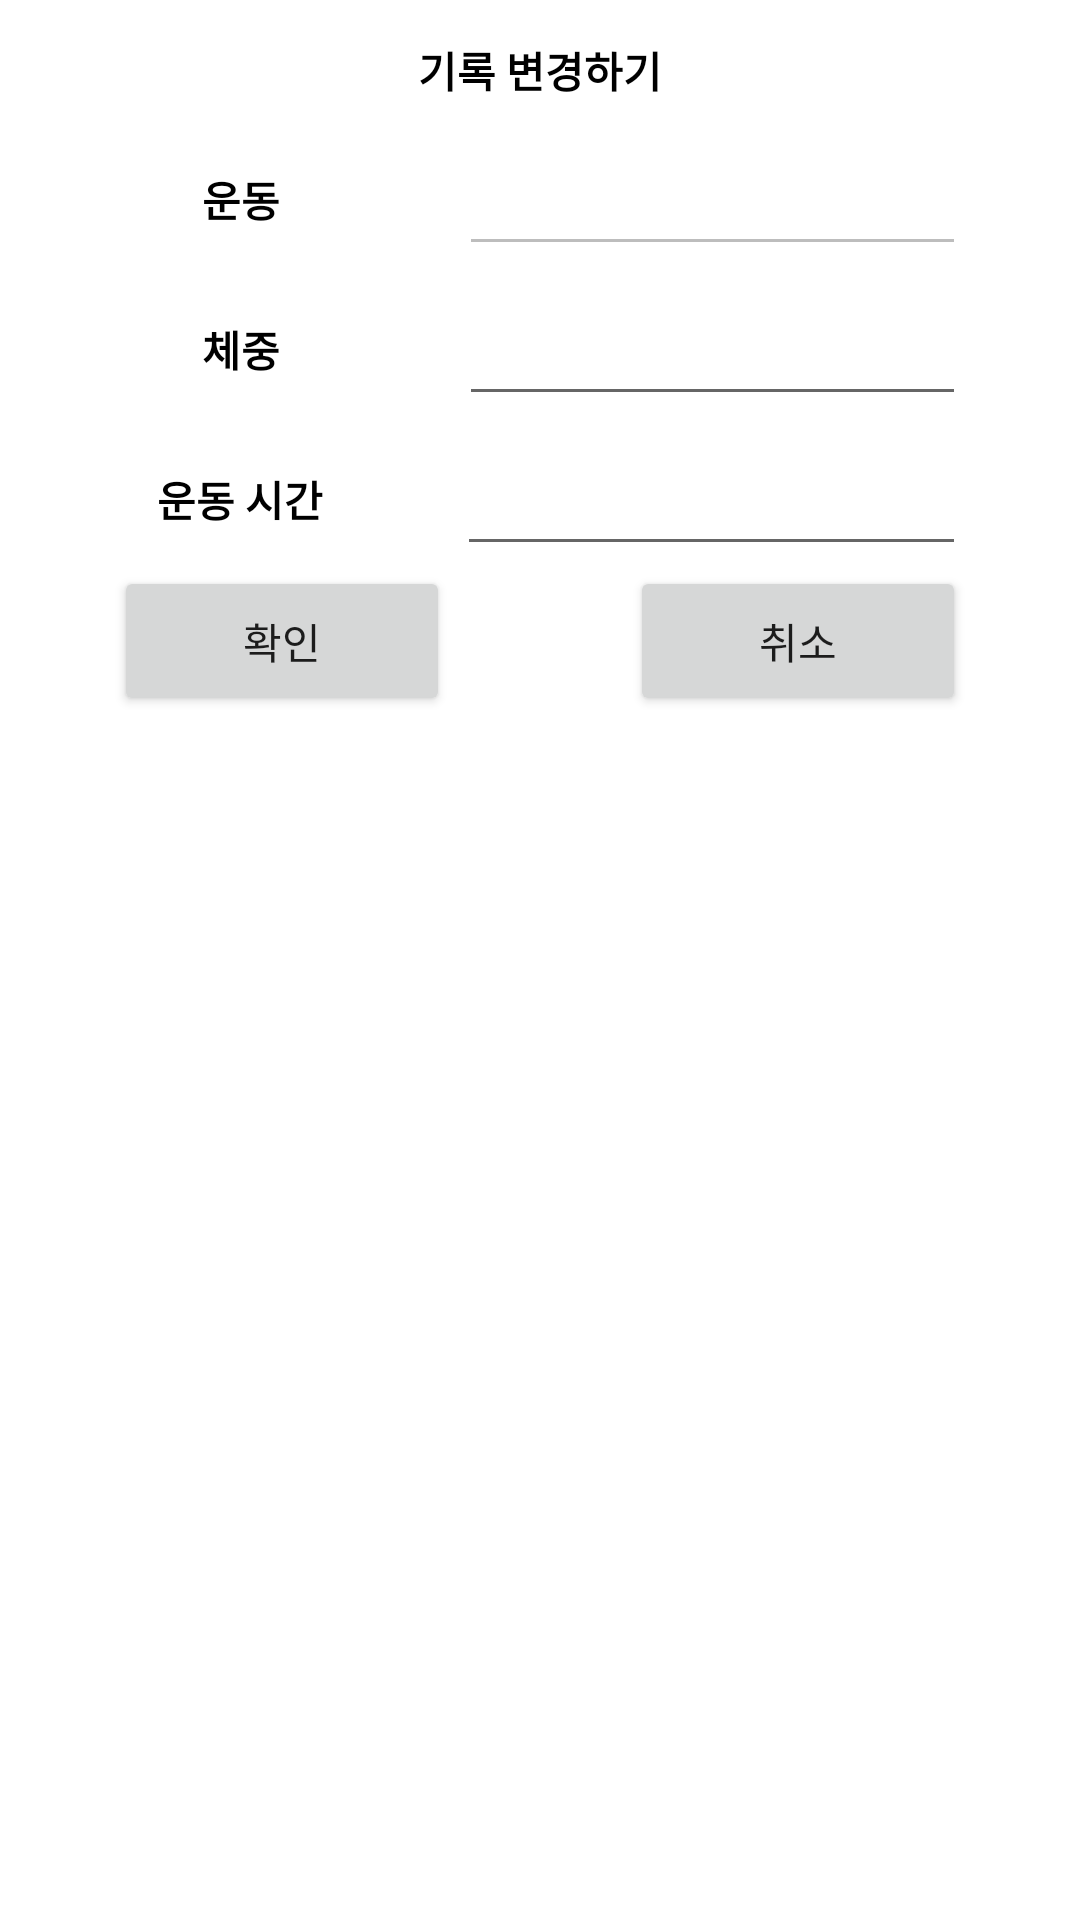

Produce the Android XML layout that renders to this screen, including the resource entries it uses.
<!-- AndroidManifest.xml: application theme Theme.KNH_Prototype0 -->
<!-- res/layout/excersice_record_edit_dialog.xml -->
<?xml version="1.0" encoding="utf-8"?>
<LinearLayout xmlns:android="http://schemas.android.com/apk/res/android"
    android:orientation="vertical" android:layout_width="300dp"
    android:layout_height="wrap_content">

    <LinearLayout
        android:layout_width="match_parent"
        android:layout_height="wrap_content"
        android:orientation="vertical"
        android:layout_margin="8dp"
        >

        <TextView
            android:layout_width="match_parent"
            android:layout_height="wrap_content"
            android:padding="5dp"
            android:text="기록 변경하기"
            android:textAlignment="center"
            android:textColor="#000000"
            android:textStyle="bold" />

        <LinearLayout
            android:layout_width="match_parent"
            android:layout_height="match_parent"
            android:orientation="horizontal">

            <TextView
                android:layout_width="wrap_content"
                android:layout_height="wrap_content"
                android:layout_weight="1"
                android:gravity="center"
                android:text="운동"
                android:textColor="#000000"
                android:textStyle="bold" />

            <EditText
                android:id="@+id/dENameText"
                android:layout_width="50dp"
                android:layout_height="50dp"
                android:layout_marginRight="30dp"
                android:layout_weight="1"
                android:singleLine="true"
                android:maxLength="10"
                android:ems="10"
                android:enabled="false"
                android:gravity="center" />

        </LinearLayout>

        <LinearLayout
            android:layout_width="match_parent"
            android:layout_height="match_parent"
            android:layout_weight="1"
            android:orientation="horizontal">

            <TextView
                android:layout_width="wrap_content"
                android:layout_height="wrap_content"
                android:layout_marginLeft="0dp"
                android:layout_weight="1"
                android:gravity="center"
                android:text="체중"
                android:textColor="#000000"
                android:textStyle="bold" />

            <EditText
                android:id="@+id/dWeightText"
                android:layout_width="50dp"
                android:layout_height="50dp"
                android:layout_marginRight="30dp"
                android:singleLine="true"
                android:maxLength="3"
                android:layout_weight="1"
                android:ems="10"
                android:gravity="center"
                android:inputType="number" />

        </LinearLayout>

        <LinearLayout
            android:layout_width="match_parent"
            android:layout_height="match_parent"
            android:layout_weight="1"
            android:orientation="horizontal">

            <TextView
                android:id="@+id/textView8"
                android:layout_width="25dp"
                android:layout_height="wrap_content"
                android:layout_weight="1"
                android:gravity="center"
                android:text="운동 시간"
                android:textColor="#000000"
                android:textStyle="bold" />

            <EditText
                android:id="@+id/dETimeText"
                android:layout_width="50dp"
                android:layout_height="50dp"
                android:layout_marginRight="30dp"
                android:singleLine="true"
                android:maxLength="3"
                android:layout_weight="1"
                android:ems="10"
                android:gravity="center"
                android:inputType="number" />

        </LinearLayout>

        <LinearLayout
            android:layout_width="match_parent"
            android:layout_height="wrap_content"
            android:orientation="horizontal">

            <Button
                android:id="@+id/ok"
                android:layout_width="0dp"
                android:layout_height="50dp"
                android:layout_marginLeft="30dp"
                android:layout_marginRight="30dp"
                android:layout_weight="1"
                android:text="확인" />

            <Button
                android:id="@+id/cancel"
                android:layout_width="0dp"
                android:layout_height="50dp"
                android:layout_marginLeft="30dp"
                android:layout_marginRight="30dp"
                android:layout_weight="1"
                android:text="취소" />


        </LinearLayout>


    </LinearLayout>

</LinearLayout>
<!-- resources referenced by this layout -->
<resources>
  <style name="Theme.KNH_Prototype0" parent="Theme.MaterialComponents.DayNight.DarkActionBar">
          
          <item name="colorPrimary">@color/purple_500</item>
          <item name="colorPrimaryVariant">@color/purple_700</item>
          <item name="colorOnPrimary">@color/white</item>
          
          <item name="colorSecondary">@color/teal_200</item>
          <item name="colorSecondaryVariant">@color/teal_700</item>
          <item name="colorOnSecondary">@color/black</item>
          
          <item name="android:statusBarColor" tools:targetApi="l">?attr/colorPrimaryVariant</item>
          
      </style>
  <color name="purple_500">#FF6200EE</color>
  <color name="purple_700">#FF3700B3</color>
  <color name="white">#FFFFFFFF</color>
  <color name="teal_200">#FF03DAC5</color>
  <color name="teal_700">#FF018786</color>
  <color name="black">#FF000000</color>
</resources>
